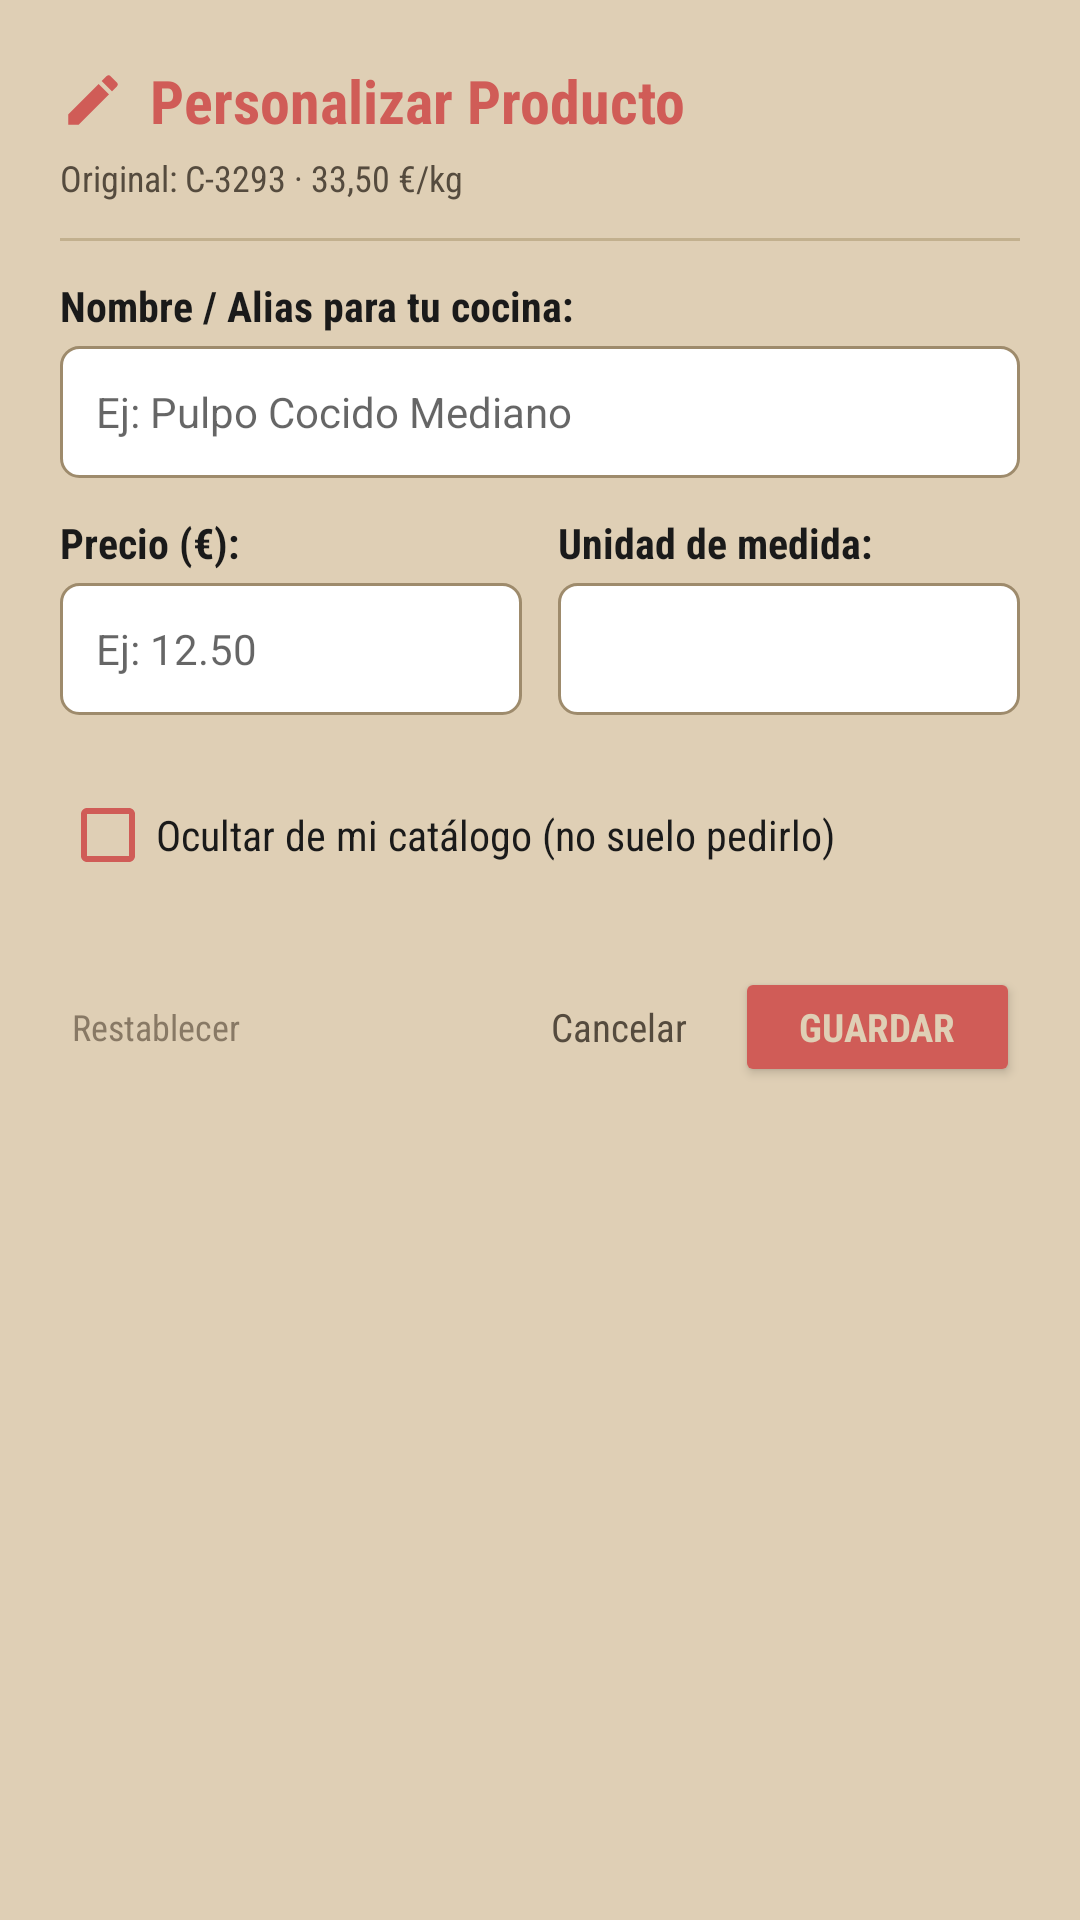

Here is an Android app screen rendered from its layout file. Give the layout XML and the strings, colors and styles it references.
<!-- AndroidManifest.xml: application theme Theme.FBSmartOrder -->
<!-- res/layout/dialog_edit_product.xml -->
<?xml version="1.0" encoding="utf-8"?>
<LinearLayout xmlns:android="http://schemas.android.com/apk/res/android"
    xmlns:app="http://schemas.android.com/apk/res-auto"
    android:layout_width="match_parent"
    android:layout_height="wrap_content"
    android:background="@color/bg_paper"
    android:orientation="vertical"
    android:padding="20dp">

    <LinearLayout
        android:layout_width="match_parent"
        android:layout_height="wrap_content"
        android:gravity="center_vertical"
        android:orientation="horizontal">

        <ImageView
            android:layout_width="22dp"
            android:layout_height="22dp"
            android:layout_marginEnd="8dp"
            android:src="@drawable/ic_pencil"
            app:tint="@color/stamp_red" />

        <TextView
            android:layout_width="wrap_content"
            android:layout_height="wrap_content"
            android:fontFamily="sans-serif-condensed"
            android:text="Personalizar Producto"
            android:textColor="@color/stamp_red"
            android:textSize="20sp"
            android:textStyle="bold" />
    </LinearLayout>

    <TextView
        android:id="@+id/tvOriginalInfo"
        android:layout_width="wrap_content"
        android:layout_height="wrap_content"
        android:layout_marginTop="4dp"
        android:fontFamily="sans-serif-condensed"
        android:textColor="@color/text_secondary"
        android:textSize="12sp"
        android:text="Original: C-3293 · 33,50 €/kg" />

    <View
        android:layout_width="match_parent"
        android:layout_height="1dp"
        android:layout_marginTop="12dp"
        android:layout_marginBottom="12dp"
        android:background="@color/divider_line" />

    <TextView
        android:layout_width="wrap_content"
        android:layout_height="wrap_content"
        android:fontFamily="sans-serif-condensed"
        android:text="Nombre / Alias para tu cocina:"
        android:textColor="@color/text_primary"
        android:textSize="14sp"
        android:textStyle="bold" />

    <EditText
        android:id="@+id/etEditProductName"
        android:layout_width="match_parent"
        android:layout_height="44dp"
        android:layout_marginTop="4dp"
        android:background="@drawable/bg_search_input"
        android:hint="Ej: Pulpo Cocido Mediano"
        android:inputType="textCapWords"
        android:paddingStart="12dp"
        android:paddingEnd="12dp"
        android:textColor="@color/text_primary"
        android:textSize="14sp" />

    <LinearLayout
        android:layout_width="match_parent"
        android:layout_height="wrap_content"
        android:layout_marginTop="12dp"
        android:orientation="horizontal">

        <LinearLayout
            android:layout_width="0dp"
            android:layout_height="wrap_content"
            android:layout_weight="1"
            android:layout_marginEnd="6dp"
            android:orientation="vertical">

            <TextView
                android:layout_width="wrap_content"
                android:layout_height="wrap_content"
                android:fontFamily="sans-serif-condensed"
                android:text="Precio (€):"
                android:textColor="@color/text_primary"
                android:textSize="14sp"
                android:textStyle="bold" />

            <EditText
                android:id="@+id/etEditProductPrice"
                android:layout_width="match_parent"
                android:layout_height="44dp"
                android:layout_marginTop="4dp"
                android:background="@drawable/bg_search_input"
                android:hint="Ej: 12.50"
                android:inputType="numberDecimal"
                android:paddingStart="12dp"
                android:paddingEnd="12dp"
                android:textColor="@color/text_primary"
                android:textSize="14sp" />
        </LinearLayout>

        <LinearLayout
            android:layout_width="0dp"
            android:layout_height="wrap_content"
            android:layout_weight="1"
            android:layout_marginStart="6dp"
            android:orientation="vertical">

            <TextView
                android:layout_width="wrap_content"
                android:layout_height="wrap_content"
                android:fontFamily="sans-serif-condensed"
                android:text="Unidad de medida:"
                android:textColor="@color/text_primary"
                android:textSize="14sp"
                android:textStyle="bold" />

            <Spinner
                android:id="@+id/spinnerEditProductUnit"
                android:layout_width="match_parent"
                android:layout_height="44dp"
                android:layout_marginTop="4dp"
                android:background="@drawable/bg_search_input" />
        </LinearLayout>
    </LinearLayout>

    <CheckBox
        android:id="@+id/cbEditIsHidden"
        android:layout_width="wrap_content"
        android:layout_height="wrap_content"
        android:layout_marginTop="16dp"
        android:buttonTint="@color/stamp_red"
        android:fontFamily="sans-serif-condensed"
        android:text="Ocultar de mi catálogo (no suelo pedirlo)"
        android:textColor="@color/text_primary"
        android:textSize="14sp" />

    <LinearLayout
        android:layout_width="match_parent"
        android:layout_height="wrap_content"
        android:layout_marginTop="20dp"
        android:gravity="center_vertical"
        android:orientation="horizontal">

        <Button
            android:id="@+id/btnEditReset"
            style="@style/Widget.AppCompat.Button.Borderless"
            android:layout_width="wrap_content"
            android:layout_height="38dp"
            android:minWidth="0dp"
            android:paddingStart="4dp"
            android:paddingEnd="4dp"
            android:fontFamily="sans-serif-condensed"
            android:textAllCaps="false"
            android:text="Restablecer"
            android:textColor="@color/text_muted"
            android:textSize="12sp" />

        <View
            android:layout_width="0dp"
            android:layout_height="0dp"
            android:layout_weight="1" />

        <Button
            android:id="@+id/btnEditCancel"
            style="@style/Widget.AppCompat.Button.Borderless"
            android:layout_width="wrap_content"
            android:layout_height="38dp"
            android:minWidth="0dp"
            android:paddingStart="8dp"
            android:paddingEnd="8dp"
            android:fontFamily="sans-serif-condensed"
            android:textAllCaps="false"
            android:text="Cancelar"
            android:textColor="@color/text_secondary"
            android:textSize="13sp" />

        <Button
            android:id="@+id/btnEditSave"
            android:layout_width="wrap_content"
            android:layout_height="40dp"
            android:minWidth="95dp"
            android:layout_marginStart="8dp"
            android:backgroundTint="@color/stamp_red"
            android:fontFamily="sans-serif-condensed"
            android:paddingStart="14dp"
            android:paddingEnd="14dp"
            android:singleLine="true"
            android:maxLines="1"
            android:text="GUARDAR"
            android:textColor="@color/bg_paper"
            android:textSize="13sp"
            android:textStyle="bold" />
    </LinearLayout>
</LinearLayout>
<!-- resources referenced by this layout -->
<resources>
  <color name="bg_paper">#DFCFB5</color>
  <color name="divider_line">#C2B08E</color>
  <color name="stamp_red">#D05C57</color>
  <color name="text_muted">#887965</color>
  <color name="text_primary">#1A1A1A</color>
  <color name="text_secondary">#554B3E</color>
  <!-- drawable bg_search_input (drawable) -->
  <?xml version="1.0" encoding="utf-8"?>
  <shape xmlns:android="http://schemas.android.com/apk/res/android"
      android:shape="rectangle">
      <solid android:color="#FFFFFF" />
      <stroke
          android:width="1dp"
          android:color="@color/border_dashed" />
      <corners android:radius="6dp" />
  </shape>
  <!-- drawable ic_pencil (drawable) -->
  <vector xmlns:android="http://schemas.android.com/apk/res/android"
      android:width="20dp"
      android:height="20dp"
      android:viewportWidth="24"
      android:viewportHeight="24">
      <path
          android:fillColor="@color/text_primary"
          android:pathData="M3,17.25V21h3.75L17.81,9.94l-3.75,-3.75L3,17.25zM20.71,7.04c0.39,-0.39 0.39,-1.02 0,-1.41l-2.34,-2.34c-0.39,-0.39 -1.02,-0.39 -1.41,0l-1.83,1.83 3.75,3.75 1.83,-1.83z" />
  </vector>
  <style name="Theme.FBSmartOrder" parent="Theme.MaterialComponents.DayNight.NoActionBar">
          <item name="colorPrimary">@color/stamp_red</item>
          <item name="colorPrimaryVariant">@color/stamp_red_dark</item>
          <item name="colorOnPrimary">@color/bg_paper</item>
          <item name="android:windowBackground">@color/bg_paper</item>
          <item name="android:statusBarColor">@color/bg_paper</item>
          <item name="android:windowLightStatusBar" tools:targetApi="m">true</item>
      </style>
  <color name="border_dashed">#9E8B6C</color>
  <color name="stamp_red_dark">#A8413C</color>
</resources>
